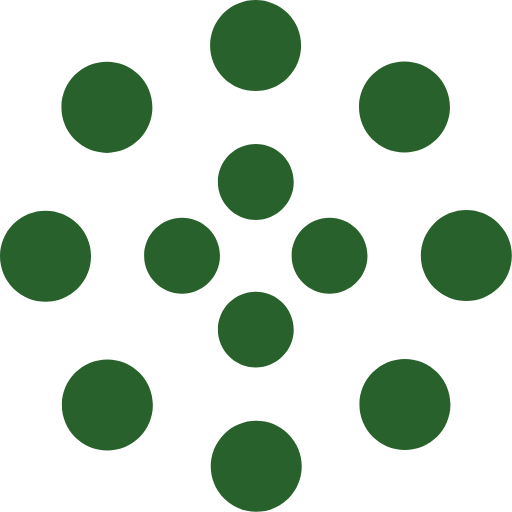
t = 0.00 s
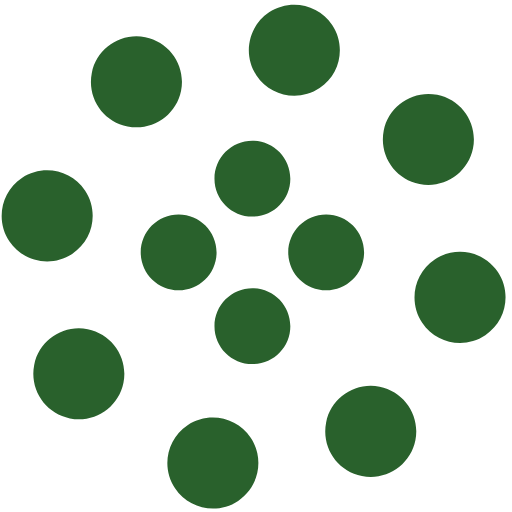
t = 1.25 s
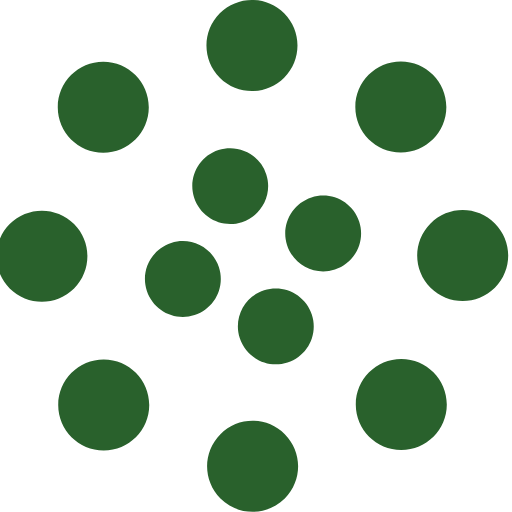
t = 2.00 s
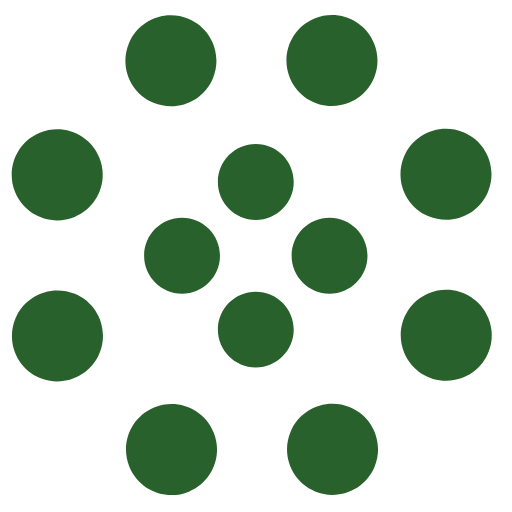
t = 2.50 s
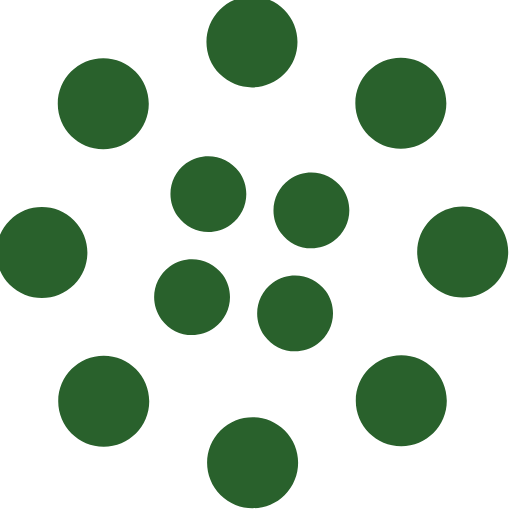
t = 4.00 s
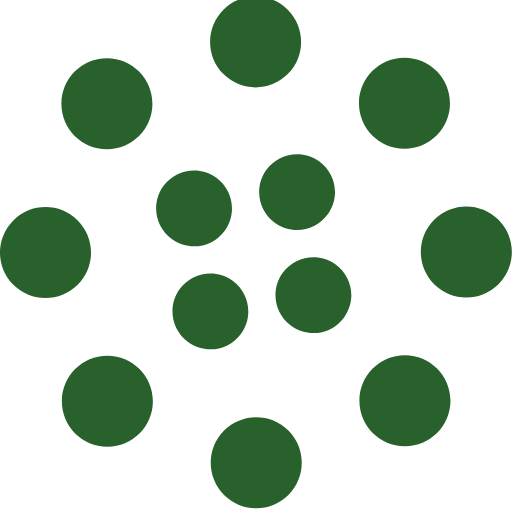
t = 6.00 s

The animated SVG that drew these frames (rendered in a browser with its animation timeline set to each time). Animation: 2 SMIL elements (animateTransform=2); one cycle of 8.00 s, repeats indefinitely.

<svg width="135" height="135" viewBox="0 0 135 135" xmlns="http://www.w3.org/2000/svg" fill="#29612c">
    <path d="M67.447 58c5.523 0 10-4.477 10-10s-4.477-10-10-10-10 4.477-10 10 4.477 10 10 10zm9.448 9.447c0 5.523 4.477 10 10 10 5.522 0 10-4.477 10-10s-4.478-10-10-10c-5.523 0-10 4.477-10 10zm-9.448 9.448c-5.523 0-10 4.477-10 10 0 5.522 4.477 10 10 10s10-4.478 10-10c0-5.523-4.477-10-10-10zM58 67.447c0-5.523-4.477-10-10-10s-10 4.477-10 10 4.477 10 10 10 10-4.477 10-10z">
        <animateTransform
            attributeName="transform"
            type="rotate"
            from="0 67 67"
            to="-360 67 67"
            dur="2.5s"
            repeatCount="indefinite"/>
    </path>
    <path d="M28.19 40.31c6.627 0 12-5.374 12-12 0-6.628-5.373-12-12-12-6.628 0-12 5.372-12 12 0 6.626 5.372 12 12 12zm30.72-19.825c4.686 4.687 12.284 4.687 16.97 0 4.686-4.686 4.686-12.284 0-16.97-4.686-4.687-12.284-4.687-16.97 0-4.687 4.686-4.687 12.284 0 16.97zm35.74 7.705c0 6.627 5.37 12 12 12 6.626 0 12-5.373 12-12 0-6.628-5.374-12-12-12-6.63 0-12 5.372-12 12zm19.822 30.72c-4.686 4.686-4.686 12.284 0 16.97 4.687 4.686 12.285 4.686 16.97 0 4.687-4.686 4.687-12.284 0-16.97-4.685-4.687-12.283-4.687-16.97 0zm-7.704 35.74c-6.627 0-12 5.37-12 12 0 6.626 5.373 12 12 12s12-5.374 12-12c0-6.63-5.373-12-12-12zm-30.72 19.822c-4.686-4.686-12.284-4.686-16.97 0-4.686 4.687-4.686 12.285 0 16.97 4.686 4.687 12.284 4.687 16.97 0 4.687-4.685 4.687-12.283 0-16.97zm-35.74-7.704c0-6.627-5.372-12-12-12-6.626 0-12 5.373-12 12s5.374 12 12 12c6.628 0 12-5.373 12-12zm-19.823-30.72c4.687-4.686 4.687-12.284 0-16.97-4.686-4.686-12.284-4.686-16.97 0-4.687 4.686-4.687 12.284 0 16.97 4.686 4.687 12.284 4.687 16.97 0z">
        <animateTransform
            attributeName="transform"
            type="rotate"
            from="0 67 67"
            to="360 67 67"
            dur="8s"
            repeatCount="indefinite"/>
    </path>
</svg>
